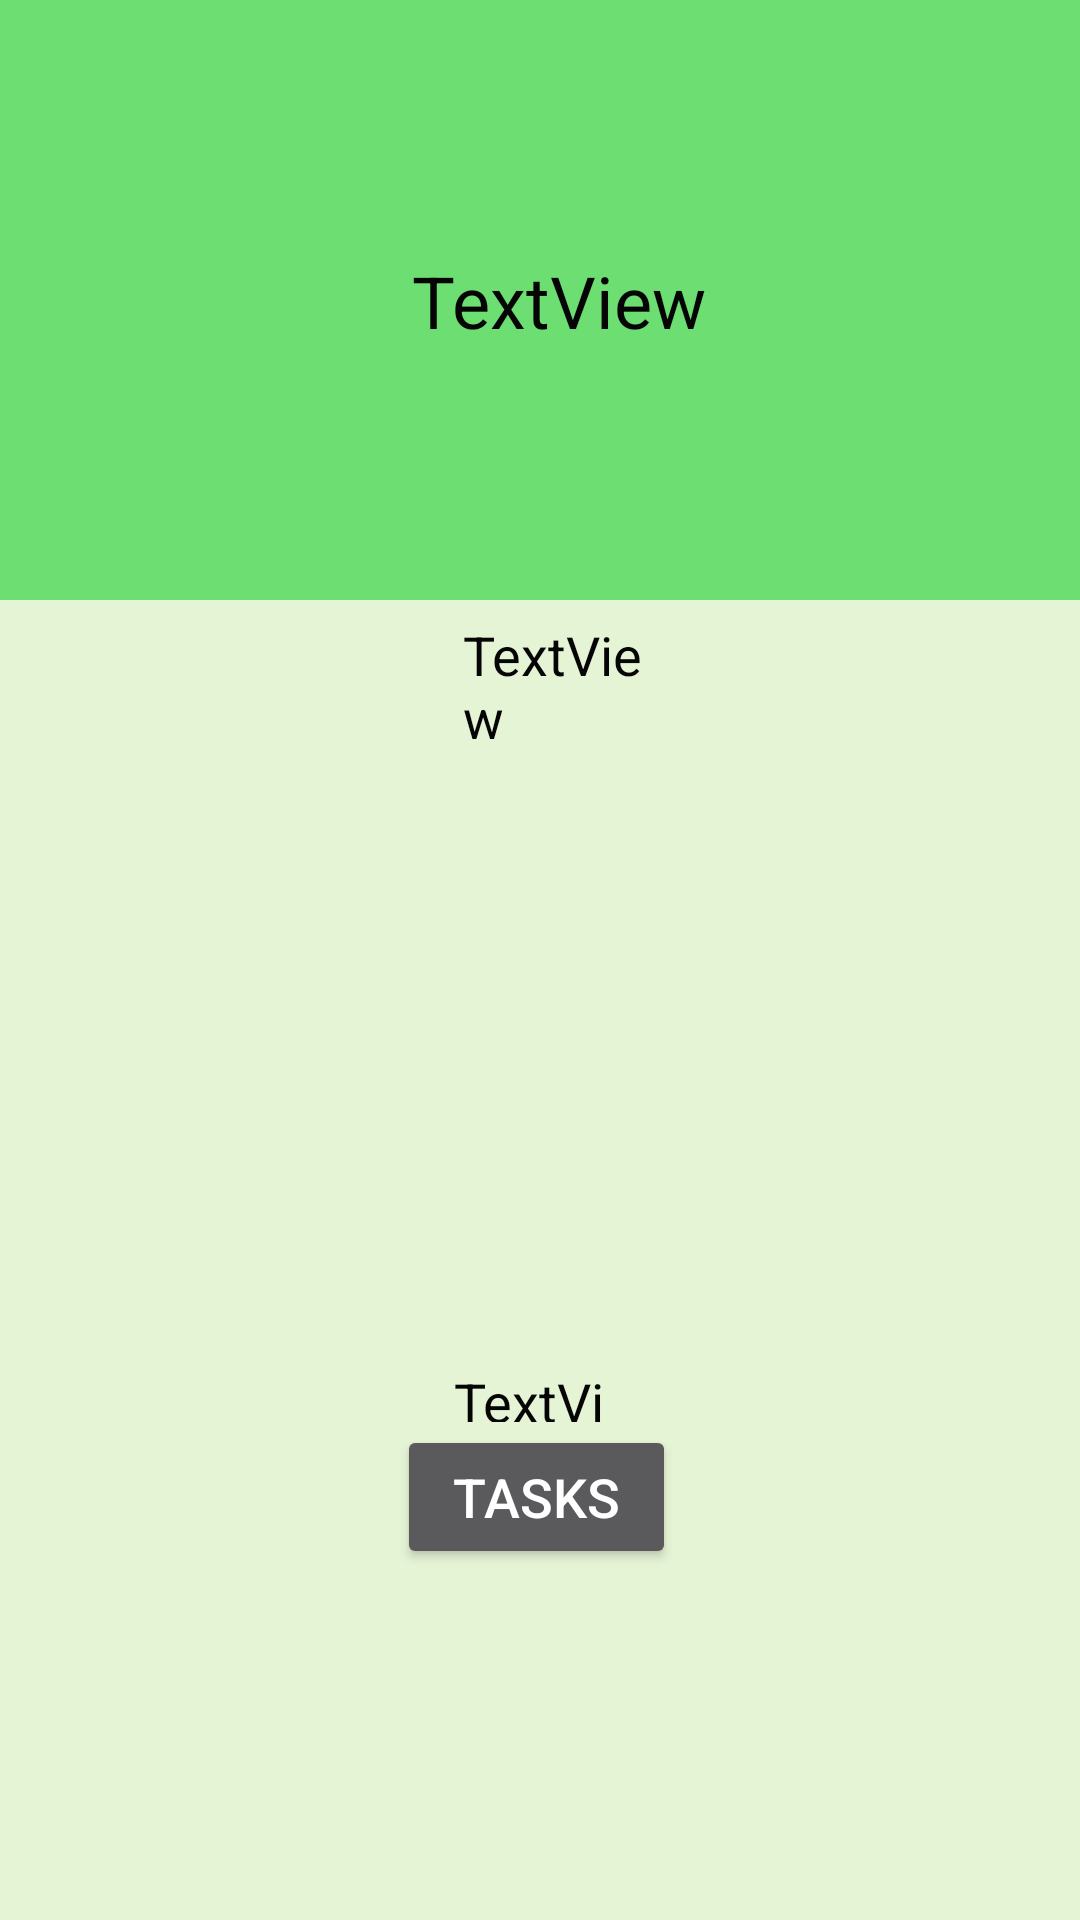

Produce the Android XML layout that renders to this screen, including the resource entries it uses.
<!-- AndroidManifest.xml: application theme Theme.AppCompat -->
<!-- res/layout/activity_user.xml -->
<?xml version="1.0" encoding="utf-8"?>
<androidx.constraintlayout.widget.ConstraintLayout
    xmlns:android="http://schemas.android.com/apk/res/android"
    xmlns:app="http://schemas.android.com/apk/res-auto"
    xmlns:tools="http://schemas.android.com/tools"
    android:layout_width="match_parent"
    android:layout_height="match_parent"
    android:background="#E6F4D6">

    <androidx.constraintlayout.widget.ConstraintLayout
        android:id="@+id/constraintLayout"
        android:layout_width="match_parent"
        android:layout_height="200dp"
        android:background="#6DDF72"
        app:layout_constraintBottom_toBottomOf="parent"
        app:layout_constraintEnd_toEndOf="parent"
        app:layout_constraintHorizontal_bias="0.0"
        app:layout_constraintStart_toStartOf="parent"
        app:layout_constraintTop_toTopOf="parent"
        app:layout_constraintVertical_bias="0.0"
        >

        <TextView
            android:id="@+id/name"
            android:layout_width="wrap_content"
            android:layout_height="wrap_content"
            android:layout_marginStart="172dp"
            android:layout_marginLeft="172dp"
            android:layout_marginTop="84dp"
            android:layout_marginEnd="181dp"
            android:layout_marginRight="181dp"
            android:text="TextView"
            android:textColor="#050505"
            android:textSize="24sp"
            app:layout_constraintEnd_toEndOf="parent"
            app:layout_constraintHorizontal_bias="0.384"
            app:layout_constraintStart_toStartOf="parent"
            app:layout_constraintTop_toTopOf="parent" />

    </androidx.constraintlayout.widget.ConstraintLayout>

    <androidx.constraintlayout.widget.ConstraintLayout
        android:layout_width="408dp"
        android:layout_height="442dp"
        android:layout_marginStart="8dp"
        android:layout_marginLeft="8dp"
        android:layout_marginEnd="8dp"
        android:layout_marginRight="8dp"
        app:layout_constraintBottom_toBottomOf="parent"
        app:layout_constraintEnd_toEndOf="parent"
        app:layout_constraintStart_toStartOf="parent">

        <TextView
            android:id="@+id/occupation"
            android:layout_width="60dp"
            android:layout_height="60dp"
            android:layout_marginStart="179dp"
            android:layout_marginLeft="179dp"
            android:layout_marginTop="8dp"
            android:layout_marginEnd="171dp"
            android:layout_marginRight="171dp"
            android:text="TextView"
            android:textColor="#050505"
            android:textSize="18sp"
            app:layout_constraintEnd_toEndOf="parent"
            app:layout_constraintStart_toStartOf="parent"
            app:layout_constraintTop_toTopOf="parent" />

        <TextView
            android:id="@+id/company"
            android:layout_width="58dp"
            android:layout_height="19dp"
            android:layout_marginStart="175dp"
            android:layout_marginLeft="175dp"
            android:layout_marginTop="189dp"
            android:layout_marginEnd="175dp"
            android:layout_marginRight="175dp"
            android:text="TextView"
            android:textColor="#050505"
            android:textSize="18sp"
            app:layout_constraintEnd_toEndOf="parent"
            app:layout_constraintStart_toStartOf="parent"
            app:layout_constraintTop_toBottomOf="@+id/occupation" />

        <Button
            android:id="@+id/Task"
            android:layout_width="93dp"
            android:layout_height="48dp"
            android:layout_marginStart="156dp"
            android:layout_marginLeft="156dp"
            android:layout_marginTop="20dp"
            android:layout_marginEnd="159dp"
            android:layout_marginRight="159dp"
            android:layout_marginBottom="136dp"
            android:text="Tasks"
            android:textSize="18sp"
            app:layout_constraintBottom_toBottomOf="parent"
            app:layout_constraintEnd_toEndOf="parent"
            app:layout_constraintHorizontal_bias="1.0"
            app:layout_constraintStart_toStartOf="parent"
            app:layout_constraintTop_toBottomOf="@+id/company" />

    </androidx.constraintlayout.widget.ConstraintLayout>

    <ImageView
        android:id="@+id/imageView"
        android:layout_width="100dp"
        android:layout_height="100dp"
        android:layout_marginTop="164dp"
        app:layout_constraintEnd_toEndOf="parent"
        app:layout_constraintHorizontal_bias="0.498"
        app:layout_constraintStart_toStartOf="parent"
        app:layout_constraintTop_toTopOf="@+id/constraintLayout"
        tools:srcCompat="@tools:sample/avatars" />

</androidx.constraintlayout.widget.ConstraintLayout>
<!-- resources referenced by this layout -->
<resources>

</resources>
